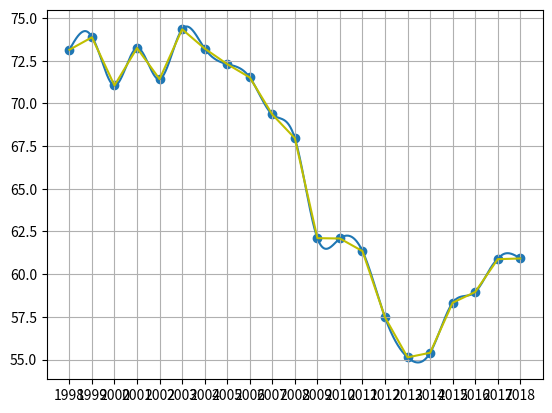

Recreate this plot in Python.
from matplotlib import pyplot as plt
import numpy as np


# nuo tasko iki tasko kelias
def distance(x):
    n = len(x)
    d = np.zeros(n-1)

    for i in range(n - 1):
        d[i] = x[i+1] - x[i]
    return d

# Lygciu sistemos matrica ir ja isprendzia
# istrizaine matrica
def values(x,y):
    n = len(x)
    A = np.zeros((n,n))
    b = np.zeros(n)
    d = distance(x)

    for i in range(n - 2):
        A[i,i] = d[i] / 6
        A[i,i+1] = (d[i] + d[i+1]) / 3
        A[i,i+2] = d[i+1] / 6

    for i in range(n - 2):
        b[i] = ((y[i + 2] - y[i + 1]) / d[i + 1]) - ((y[i + 1] - y[i]) / d[i])
    
    A[n - 2, 0] = d[0] / 3
    A[n - 2, 1] = d[0] / 6
    A[n - 1, 0] = 1

    A[n - 2, n - 2] = d[n - 2] / 6
    A[n - 2, n - 1] = d[n - 2] / 3
    A[n - 1, n - 1] = -1
    
    b[n - 2] = ((y[1] - y[0]) / d[0]) - ((y[n - 1] - y[n - 2]) / d[n - 2])
    
    ff = np.linalg.solve(A, b)
    return ff


#  splaino lygits
def splinify(ff1, ff2, s, d, y1, y2):
    a = (ff1 * (s**2 / 2)) - (ff1 * (s**3 / (6*d)))
    b = (ff2 * (s**3 / (6*d))) + (((y2 - y1) / d) * s)
    c = (ff1 * ((d/3) * s)) + (ff2 * ((d/6) * s))

    return a + b - c + y1 


x = [1998,1999,2000,2001,2002,2003,2004,2005,2006,2007,2008,2009,2010,2011,2012,2013,2014,2015,2016,2017,2018]

y = np.array([73.140, 73.870, 71.050, 73.240, 71.420, 74.340, 73.210, 72.300, 71.520, 69.350,
67.960, 62.110, 62.090, 61.350, 57.470, 55.130, 55.400, 58.330, 58.960, 60.880, 60.920 ])

n = 21
aa = 1
x = np.arange(aa,aa+n)

ff = values(x, y)
ff[0] = 0
ff[n-1] = 0
d = distance(x) # visa laik vienas nes metai
its = 100
xx = []
yy = []

x1 = 1

for i in range(1, n):
    x2 = x1
    for j in range(its):
        s = x2 - i
        xx.append(x2)
        value = splinify(ff[i - 1], ff[i], s, d[i - 1], y[i - 1], y[i])
        yy.append(value)
        x2 += 1 / its
    x1 += 1


plt.plot(xx, yy)
plt.scatter(x, y)
plt.plot(x,y, 'y-')
plt.xticks(x, range(1998, 2019))
plt.grid()
plt.show()